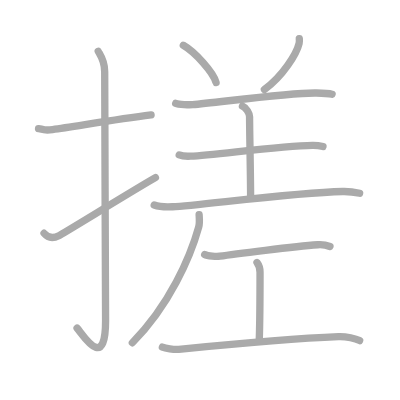
t = 0.00 s
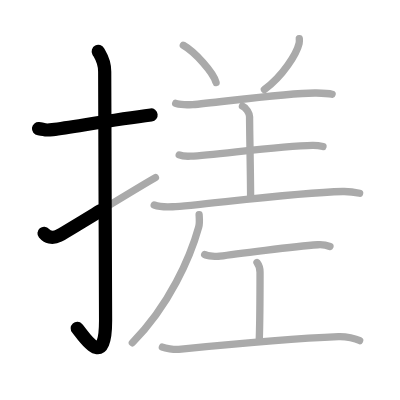
t = 2.50 s
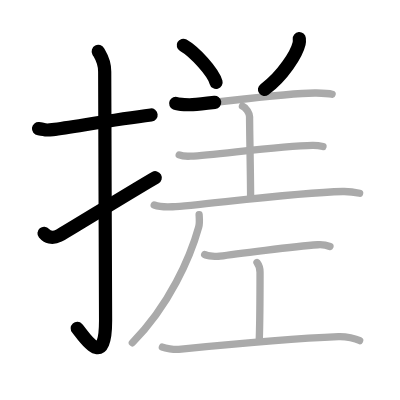
t = 5.25 s
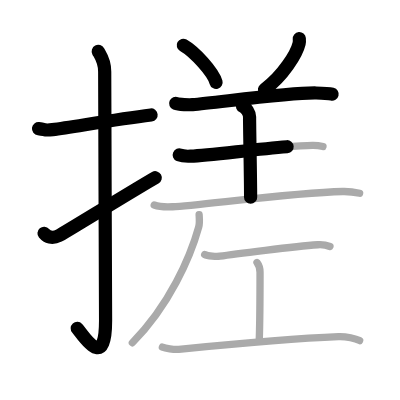
t = 7.75 s
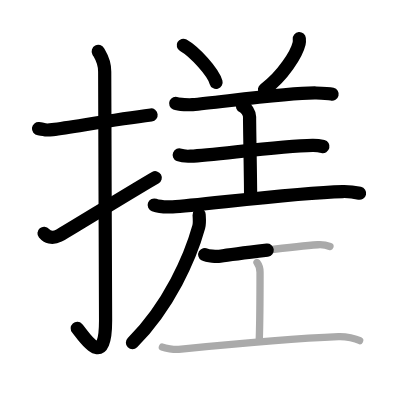
t = 10.50 s
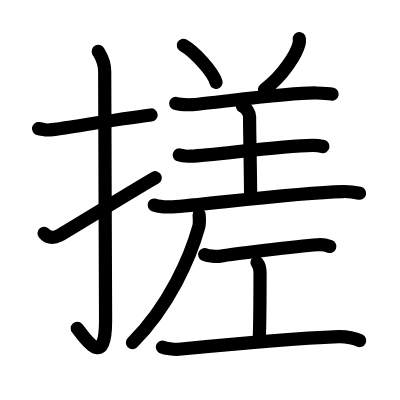
t = 13.00 s

The animated SVG that drew these frames (rendered in a browser with its animation timeline set to each time). Animation: 13 SMIL elements (animate=13); one cycle of 13.00 s.

<?xml version="1.0" standalone="no"?>
<!DOCTYPE svg PUBLIC "-//W3C//DTD SVG 1.1//EN"   "http://www.w3.org/Graphics/SVG/1.1/DTD/svg11.dtd">
<svg width="400px" height="400px"  version="1.1" xmlns="http://www.w3.org/2000/svg">
  <defs>
    <marker id="Triangle" viewBox="0 0 10 10" refX="0" refY="5" markerUnits="strokeWidth" markerWidth="3" style="stroke-opacity:0%;fill:#aaaaaa;" markerHeight="2" orient="auto">
      <path d="M 0 0 L 10 5 L 0 10 z" />
    </marker>
    
    <marker id="Arrow" viewBox="0 0 10 10" refX="5" refY="5" markerUnits="strokeWidth" markerWidth="1.8" style="stroke-opacity:0%;fill:#770000;" markerHeight="2" orient="auto">
      <path d="M 0 4 L 6 4 L 4 1 L 10 5 L 4 9 L 6 6 L 0 6 z" />
        <circle cx="5" cy="5" r="5" />
      </marker>
    
    <marker id="TriangleRed" viewBox="0 0 10 10" refX="0" refY="5" markerUnits="strokeWidth" markerWidth="3" style="stroke-opacity:0%;fill:#CC0000;" markerHeight="2" orient="auto">
      <path d="M 0 0 L 10 5 L 0 10 z" />
    </marker>
    
    <marker id="ArrowRed" viewBox="0 0 10 10" refX="5" refY="5" markerUnits="strokeWidth" markerWidth="1.8" style="stroke-opacity:0%;fill:#CC0000;" markerHeight="2" orient="auto">
      <path d="M 0 4 L 6 4 L 4 1 L 10 5 L 4 9 L 6 6 L 0 6 z" />
        <circle cx="5" cy="5" r="5" />
      </marker>
    
  </defs>
  
  <path style="fill:#ffffff; fill-opacity:100%; fill-rule:evenodd; stroke-width:0;" d="M 0 0 L 400px 0 L 400px 400px L 0 400px L 0 0" />

  <g transform="scale(3.6697247706422 3.6697247706422)">
<path style="fill:none; fill-opacity:0%; fill-rule:evenodd; stroke:#aaaaaa; stroke-opacity:100%; stroke-width: 1.5pt; stroke-linejoin:round; stroke-linecap:round;" d="M10.5 35.05c2.27 0.27 1.38 0.6 3.81 0.27c5.99-0.82 16.88-2.72 26.86-3.99"></path>
<path style="fill:none; fill-opacity:0%; fill-rule:evenodd; stroke:#aaaaaa; stroke-opacity:100%; stroke-width: 1.5pt; stroke-linejoin:round; stroke-linecap:round;" d="M26.77 14c0.48 0.92 1.76 2.49 1.76 5.52c0 15.23 0.24 56.46 0.24 67.9c0 14.25-6.32 3.53-7.77 2"></path>
<path style="fill:none; fill-opacity:0%; fill-rule:evenodd; stroke:#aaaaaa; stroke-opacity:100%; stroke-width: 1.5pt; stroke-linejoin:round; stroke-linecap:round;" d="M12 63.56c0.84 1 2.18 1.58 4.04 0.66c1.1-0.54 21.66-13.19 26.31-15.81"></path>
<path style="fill:none; fill-opacity:0%; fill-rule:evenodd; stroke:#aaaaaa; stroke-opacity:100%; stroke-width: 1.5pt; stroke-linejoin:round; stroke-linecap:round;" d="M49.95 12.33c3.15 1.79 8.14 7.34 8.93 10.12"></path>
<path style="fill:none; fill-opacity:0%; fill-rule:evenodd; stroke:#aaaaaa; stroke-opacity:100%; stroke-width: 1.5pt; stroke-linejoin:round; stroke-linecap:round;" d="M81.56 10.52c0.03 0.33 0.06 0.84-0.05 1.31c-0.65 2.77-4.37 8.85-9.46 12.57"></path>
<path style="fill:none; fill-opacity:0%; fill-rule:evenodd; stroke:#aaaaaa; stroke-opacity:100%; stroke-width: 1.5pt; stroke-linejoin:round; stroke-linecap:round;" d="M47.88 28.18c0.81 0.34 3.8 0.41 4.61 0.34c6.48-0.52 26.36-3.31 33.67-3.18c1.35 0.02 3.66 0.16 4.34 0.33"></path>
<path style="fill:none; fill-opacity:0%; fill-rule:evenodd; stroke:#aaaaaa; stroke-opacity:100%; stroke-width: 1.5pt; stroke-linejoin:round; stroke-linecap:round;" d="M66.07 28.93c1.08 0.45 1.94 1.98 1.94 2.9c0 3.93 0.28 16.43 0.28 21.93"></path>
<path style="fill:none; fill-opacity:0%; fill-rule:evenodd; stroke:#aaaaaa; stroke-opacity:100%; stroke-width: 1.5pt; stroke-linejoin:round; stroke-linecap:round;" d="M48.84 42.22c0.81 0.34 2.29 0.38 3.11 0.34c6.71-0.31 24.02-2.81 33.22-2.96c1.35-0.02 2.16 0.16 2.84 0.33"></path>
<path style="fill:none; fill-opacity:0%; fill-rule:evenodd; stroke:#aaaaaa; stroke-opacity:100%; stroke-width: 1.5pt; stroke-linejoin:round; stroke-linecap:round;" d="M42.02 55.87c1.31 0.48 3.71 0.55 5.02 0.48c7.28-0.35 32.59-3.85 46.37-4.16c2.18-0.05 3.5 0.23 4.59 0.47"></path>
<path style="fill:none; fill-opacity:0%; fill-rule:evenodd; stroke:#aaaaaa; stroke-opacity:100%; stroke-width: 1.5pt; stroke-linejoin:round; stroke-linecap:round;" d="M54.26 58.52c0.05 0.84 0.2 2.25-0.11 3.36C51.9 70 46.16 83.22 36.07 93.4"></path>
<path style="fill:none; fill-opacity:0%; fill-rule:evenodd; stroke:#aaaaaa; stroke-opacity:100%; stroke-width: 1.5pt; stroke-linejoin:round; stroke-linecap:round;" d="M55.78 69.36c0.78 0.45 3.34 0.6 4.13 0.46c3.69-0.61 20.49-2.65 26.69-3.12c1.21-0.09 2.31 0.09 3.31 0.47"></path>
<path style="fill:none; fill-opacity:0%; fill-rule:evenodd; stroke:#aaaaaa; stroke-opacity:100%; stroke-width: 1.5pt; stroke-linejoin:round; stroke-linecap:round;" d="M70.03 71.54c0.83 1.09 0.83 1.75 0.83 2.62c0 6.11 0 12.3-0.21 18.41"></path>
<path style="fill:none; fill-opacity:0%; fill-rule:evenodd; stroke:#aaaaaa; stroke-opacity:100%; stroke-width: 1.5pt; stroke-linejoin:round; stroke-linecap:round;" d="M44.25 94.58c0.78 0.33 3.14 0.73 4.46 0.6c15.86-1.58 30.59-2.95 43.55-3.45c2.13-0.08 4.68 0.55 5.74 1.07"></path>

<path style="fill:none; fill-opacity:0%; fill-rule:evenodd; stroke:#000000; stroke-opacity:100%; stroke-width: 2.7pt; stroke-linejoin:round; stroke-linecap:round;" d="M10.5 35.05c2.27 0.27 1.38 0.6 3.81 0.27c5.99-0.82 16.88-2.72 26.86-3.99" pathLength="100" stroke-dashoffset="100" stroke-dasharray="100 105"><animate id="dashAnim1" attributeName="stroke-dashoffset" from="100" to="0" dur="1s" calcMode="linear" fill="freeze"/></path>
<path style="fill:none; fill-opacity:0%; fill-rule:evenodd; stroke:#000000; stroke-opacity:100%; stroke-width: 2.7pt; stroke-linejoin:round; stroke-linecap:round;" d="M26.77 14c0.48 0.92 1.76 2.49 1.76 5.52c0 15.23 0.24 56.46 0.24 67.9c0 14.25-6.32 3.53-7.77 2" pathLength="100" stroke-dashoffset="100" stroke-dasharray="100 105"><animate id="dashAnim2" attributeName="stroke-dashoffset" from="100" to="0" dur="1s" calcMode="linear" begin="dashAnim1.end" fill="freeze"/></path>
<path style="fill:none; fill-opacity:0%; fill-rule:evenodd; stroke:#000000; stroke-opacity:100%; stroke-width: 2.7pt; stroke-linejoin:round; stroke-linecap:round;" d="M12 63.56c0.84 1 2.18 1.58 4.04 0.66c1.1-0.54 21.66-13.19 26.31-15.81" pathLength="100" stroke-dashoffset="100" stroke-dasharray="100 105"><animate id="dashAnim3" attributeName="stroke-dashoffset" from="100" to="0" dur="1s" calcMode="linear" begin="dashAnim2.end" fill="freeze"/></path>
<path style="fill:none; fill-opacity:0%; fill-rule:evenodd; stroke:#000000; stroke-opacity:100%; stroke-width: 2.7pt; stroke-linejoin:round; stroke-linecap:round;" d="M49.95 12.33c3.15 1.79 8.14 7.34 8.93 10.12" pathLength="100" stroke-dashoffset="100" stroke-dasharray="100 105"><animate id="dashAnim4" attributeName="stroke-dashoffset" from="100" to="0" dur="1s" calcMode="linear" begin="dashAnim3.end" fill="freeze"/></path>
<path style="fill:none; fill-opacity:0%; fill-rule:evenodd; stroke:#000000; stroke-opacity:100%; stroke-width: 2.7pt; stroke-linejoin:round; stroke-linecap:round;" d="M81.56 10.52c0.03 0.33 0.06 0.84-0.05 1.31c-0.65 2.77-4.37 8.85-9.46 12.57" pathLength="100" stroke-dashoffset="100" stroke-dasharray="100 105"><animate id="dashAnim5" attributeName="stroke-dashoffset" from="100" to="0" dur="1s" calcMode="linear" begin="dashAnim4.end" fill="freeze"/></path>
<path style="fill:none; fill-opacity:0%; fill-rule:evenodd; stroke:#000000; stroke-opacity:100%; stroke-width: 2.7pt; stroke-linejoin:round; stroke-linecap:round;" d="M47.88 28.18c0.81 0.34 3.8 0.41 4.61 0.34c6.48-0.52 26.36-3.31 33.67-3.18c1.35 0.02 3.66 0.16 4.34 0.33" pathLength="100" stroke-dashoffset="100" stroke-dasharray="100 105"><animate id="dashAnim6" attributeName="stroke-dashoffset" from="100" to="0" dur="1s" calcMode="linear" begin="dashAnim5.end" fill="freeze"/></path>
<path style="fill:none; fill-opacity:0%; fill-rule:evenodd; stroke:#000000; stroke-opacity:100%; stroke-width: 2.7pt; stroke-linejoin:round; stroke-linecap:round;" d="M66.07 28.93c1.08 0.45 1.94 1.98 1.94 2.9c0 3.93 0.28 16.43 0.28 21.93" pathLength="100" stroke-dashoffset="100" stroke-dasharray="100 105"><animate id="dashAnim7" attributeName="stroke-dashoffset" from="100" to="0" dur="1s" calcMode="linear" begin="dashAnim6.end" fill="freeze"/></path>
<path style="fill:none; fill-opacity:0%; fill-rule:evenodd; stroke:#000000; stroke-opacity:100%; stroke-width: 2.7pt; stroke-linejoin:round; stroke-linecap:round;" d="M48.84 42.22c0.81 0.34 2.29 0.38 3.11 0.34c6.71-0.31 24.02-2.81 33.22-2.96c1.35-0.02 2.16 0.16 2.84 0.33" pathLength="100" stroke-dashoffset="100" stroke-dasharray="100 105"><animate id="dashAnim8" attributeName="stroke-dashoffset" from="100" to="0" dur="1s" calcMode="linear" begin="dashAnim7.end" fill="freeze"/></path>
<path style="fill:none; fill-opacity:0%; fill-rule:evenodd; stroke:#000000; stroke-opacity:100%; stroke-width: 2.7pt; stroke-linejoin:round; stroke-linecap:round;" d="M42.02 55.87c1.31 0.48 3.71 0.55 5.02 0.48c7.28-0.35 32.59-3.85 46.37-4.16c2.18-0.05 3.5 0.23 4.59 0.47" pathLength="100" stroke-dashoffset="100" stroke-dasharray="100 105"><animate id="dashAnim9" attributeName="stroke-dashoffset" from="100" to="0" dur="1s" calcMode="linear" begin="dashAnim8.end" fill="freeze"/></path>
<path style="fill:none; fill-opacity:0%; fill-rule:evenodd; stroke:#000000; stroke-opacity:100%; stroke-width: 2.7pt; stroke-linejoin:round; stroke-linecap:round;" d="M54.26 58.52c0.05 0.84 0.2 2.25-0.11 3.36C51.9 70 46.16 83.22 36.07 93.4" pathLength="100" stroke-dashoffset="100" stroke-dasharray="100 105"><animate id="dashAnim10" attributeName="stroke-dashoffset" from="100" to="0" dur="1s" calcMode="linear" begin="dashAnim9.end" fill="freeze"/></path>
<path style="fill:none; fill-opacity:0%; fill-rule:evenodd; stroke:#000000; stroke-opacity:100%; stroke-width: 2.7pt; stroke-linejoin:round; stroke-linecap:round;" d="M55.78 69.36c0.78 0.45 3.34 0.6 4.13 0.46c3.69-0.61 20.49-2.65 26.69-3.12c1.21-0.09 2.31 0.09 3.31 0.47" pathLength="100" stroke-dashoffset="100" stroke-dasharray="100 105"><animate id="dashAnim11" attributeName="stroke-dashoffset" from="100" to="0" dur="1s" calcMode="linear" begin="dashAnim10.end" fill="freeze"/></path>
<path style="fill:none; fill-opacity:0%; fill-rule:evenodd; stroke:#000000; stroke-opacity:100%; stroke-width: 2.7pt; stroke-linejoin:round; stroke-linecap:round;" d="M70.03 71.54c0.83 1.09 0.83 1.75 0.83 2.62c0 6.11 0 12.3-0.21 18.41" pathLength="100" stroke-dashoffset="100" stroke-dasharray="100 105"><animate id="dashAnim12" attributeName="stroke-dashoffset" from="100" to="0" dur="1s" calcMode="linear" begin="dashAnim11.end" fill="freeze"/></path>
<path style="fill:none; fill-opacity:0%; fill-rule:evenodd; stroke:#000000; stroke-opacity:100%; stroke-width: 2.7pt; stroke-linejoin:round; stroke-linecap:round;" d="M44.25 94.58c0.78 0.33 3.14 0.73 4.46 0.6c15.86-1.58 30.59-2.95 43.55-3.45c2.13-0.08 4.68 0.55 5.74 1.07" pathLength="100" stroke-dashoffset="100" stroke-dasharray="100 105"><animate id="dashAnim13" attributeName="stroke-dashoffset" from="100" to="0" dur="1s" calcMode="linear" begin="dashAnim12.end" fill="freeze"/></path>

</g>

</svg>  
          
